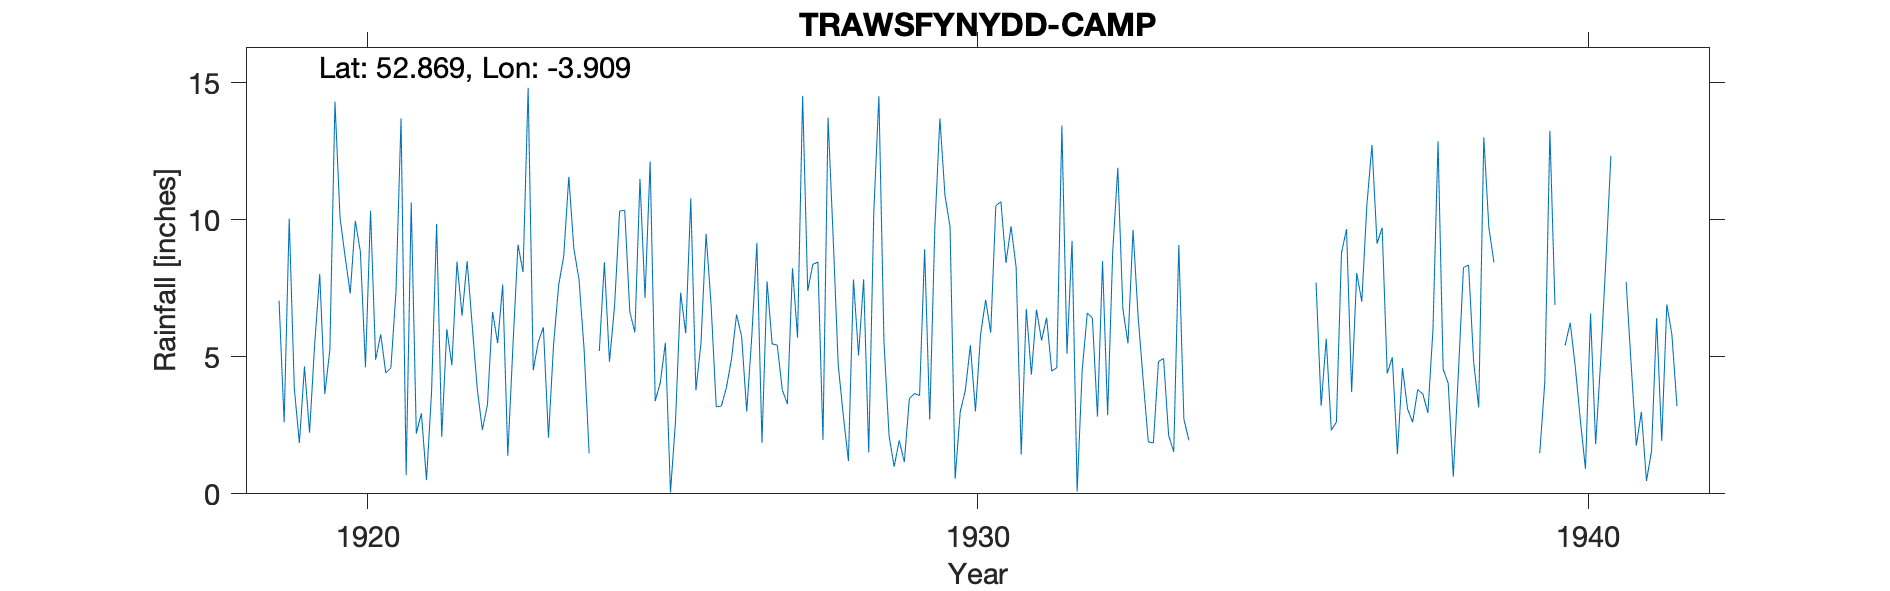

The table this chart was drawn from, first rows:
TRAWSFYNYDD-CAMP, , , , , , , , , , , , , , , , , , , , , , , 
Grid ref, SH716319, Long, -3.909, Lat, 52.87, Elevation, 800, ft., , , , , , , , , , , , , , , 
Station no, 4344, , , , , , , , , , , , , , , , , , , , , , 
, 1910, 1911, 1912, 1913, 1914, 1915, 1916, 1917, 1918, 1919, 1920, 1921, 1922, 1923, 1924, 1925, 1926, 1927, 1928, 1929, 1930, 1931, 1932
January, , , , , , , , , , 7.05, 10.07, 13.7, 6.5, 8.09, 5.3, 7.15, 9.49, 7.75, 13.73, 2.12, 9.74, 9.76, 9.23
February, , , , , , , , , , 2.61, 8.65, 0.68, 8.49, 14.82, 1.48, 12.13, 6.87, 5.47, 9.37, 0.99, 0.55, 8.26, 0.08
March, , , , , , , , , , 10.04, 7.31, 10.63, 6.13, 4.51, , 3.38, 3.18, 5.43, 4.7, 1.95, 2.99, 1.43, 4.53
April, , , , , , , , , , 3.85, 9.96, 2.2, 3.81, 5.55, 5.21, 4.06, 3.2, 3.79, 2.86, 1.16, 3.77, 6.75, 6.6
May, , , , , , , , , , 1.85, 8.83, 2.94, 2.33, 6.07, 8.45, 5.51, 3.87, 3.28, 1.2, 3.48, 5.42, 4.35, 6.41
June, , , , , , , , , , 4.65, 4.62, 0.5, 3.26, 2.05, 4.82, 0.05, 4.91, 8.23, 7.82, 3.66, 3.01, 6.72, 2.82
July, , , , , , , , , , 2.23, 10.33, 3.71, 6.64, 5.43, 6.85, 2.67, 6.54, 5.7, 5.05, 3.59, 5.8, 5.6, 8.49
August, , , , , , , , , , 5.44, 4.89, 9.85, 5.5, 7.61, 10.32, 7.34, 5.74, 14.52, 7.83, 8.93, 7.08, 6.43, 2.87
September, , , , , , , , , , 8.02, 5.82, 2.08, 7.64, 8.67, 10.35, 5.86, 3, 7.41, 1.51, 2.71, 5.88, 4.48, 8.83
October, , , , , , , , , , 3.64, 4.41, 6.01, 1.39, 11.57, 6.64, 10.78, 5.75, 8.37, 10.27, 9.68, 10.51, 4.6, 11.9
November, , , , , , , , , , 5.27, 4.6, 4.69, 5.36, 8.94, 5.89, 3.77, 9.16, 8.46, 14.51, 13.7, 10.66, 13.44, 6.74
December, , , , , , , , , , 14.31, 7.37, 8.47, 9.09, 7.83, 11.49, 5.5, 1.86, 1.97, 5.55, 10.89, 8.43, 5.11, 5.49
Total, , , , , , , , , , 68.96, 86.86, 65.46, 66.14, 91.14, , 68.2, 63.57, 80.38, 84.4, 62.86, 73.84, 76.93, 73.99
NOTES, , , , , , , , , , , , , , , , , , , , , , , 
NGR is the Military Camp. Altitudes matc…, , , , , , , , , , , , , , , , , , , , , , , 
